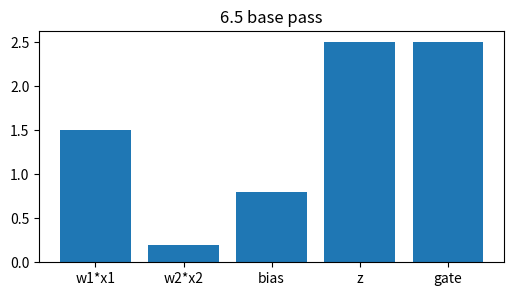
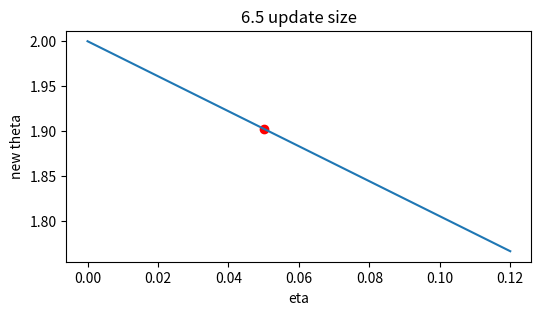
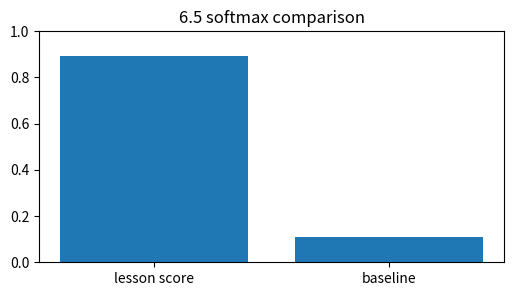
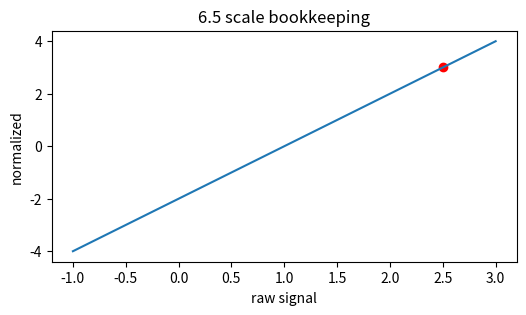
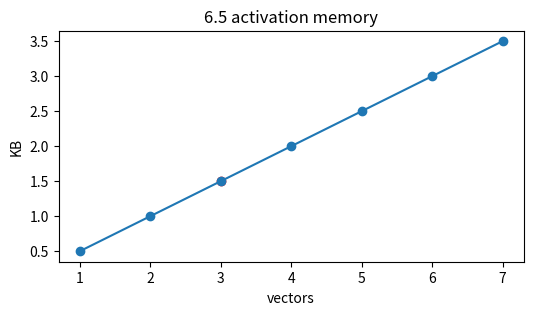

Write the Python code that produced these figures, in order.
import numpy as np, matplotlib.pyplot as plt, math, itertools
np.random.seed(0)
def softmax(v):
    v=np.asarray(v,dtype=float); e=np.exp(v-v.max()); return e/e.sum()
def relu(x): return np.maximum(0,np.asarray(x,dtype=float))
def sigmoid(x): return 1/(1+np.exp(-np.asarray(x,dtype=float)))
print('setup ok')

# 1) Automatic differentiation & computational graphs: base affine signal and gated output
x=np.array([1.5,-0.5]); w=np.array([1.000000000000,-0.400000000000]); bias=0.800000000000
z=float(w@x+bias); h=max(0,z)
plt.figure(figsize=(6,3)); plt.bar(['w1*x1','w2*x2','bias','z','gate'],[w[0]*x[0],w[1]*x[1],bias,z,h]); plt.title('6.5 base pass')
assert abs(z-2.500000000000)<1e-9 and abs(h-2.500000000000)<1e-9

# 2) Turn the learning-rate knob for one scalar update
g=1.950000000000; etas=np.linspace(0,0.12,50); theta=2.0-etas*g
plt.figure(figsize=(6,3)); plt.plot(etas,theta); plt.scatter([0.050000000000],[1.902500000000],c='r'); plt.xlabel('eta'); plt.ylabel('new theta'); plt.title('6.5 update size')
assert abs((2.0-0.050000000000*g)-1.902500000000)<1e-9

# 3) Compare two scores with softmax
scores=np.array([2.500000000000,0.4]); probs=softmax(scores)
plt.figure(figsize=(6,3)); plt.bar(['lesson score','baseline'],probs); plt.ylim(0,1); plt.title('6.5 softmax comparison')
assert abs(probs[0]-0.890903178804)<1e-9 and abs(probs.sum()-1)<1e-12

# 4) Normalize the same signal and show its position
vals=np.linspace(-1,3,100); normed=(vals-1.0)/math.sqrt(0.25001); point=(2.500000000000-1.0)/math.sqrt(0.25001)
plt.figure(figsize=(6,3)); plt.plot(vals,normed); plt.scatter([2.500000000000],[point],c='r'); plt.xlabel('raw signal'); plt.ylabel('normalized'); plt.title('6.5 scale bookkeeping')
assert abs(point-2.999940001800)<1e-9

# 5) Tiny end-to-end budget: vectors, bytes, and visible capacity
blocks=np.arange(1,8); kb=blocks*128*4/1024
plt.figure(figsize=(6,3)); plt.plot(blocks,kb,'-o'); plt.scatter([3],[1.500000000000],c='r'); plt.xlabel('vectors'); plt.ylabel('KB'); plt.title('6.5 activation memory')
assert abs((3*128*4/1024)-1.500000000000)<1e-9
